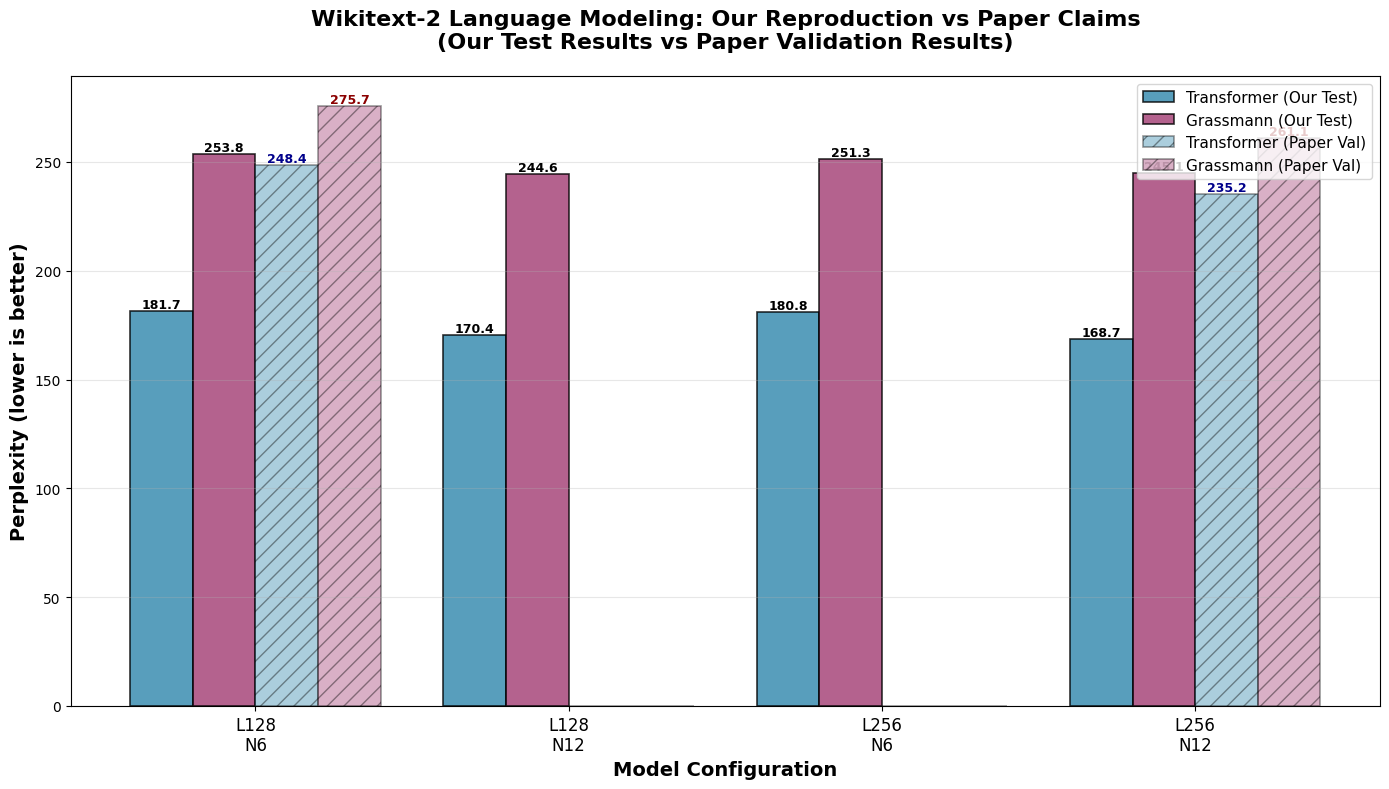

Write the Python code that produced this figure. (Note: this script raises an exception after producing the figure.)
#!/usr/bin/env python3
"""
Visualize evaluation results for Wikitext-2 and SNLI tasks.
Creates bar graphs comparing Grassmann and Transformer models.
"""

import matplotlib.pyplot as plt
import numpy as np
from pathlib import Path

# Set style
plt.style.use('default')
colors_transformer = '#2E86AB'
colors_grassmann = '#A23B72'

def create_wikitext_comparison():
    """Create bar graph comparing Wikitext-2 perplexity across configurations."""
    
    # Our reproduction results (TEST SET) - from outputs/2026-01-10_23-46-12
    configs = ['L128\nN6', 'L128\nN12', 'L256\nN6', 'L256\nN12']
    
    transformer_ppl_ours = [181.66, 170.43, 180.85, 168.68]
    grassmann_ppl_ours = [253.76, 244.61, 251.32, 245.10]
    
    # Paper's reported results (VALIDATION SET)
    # Table 1: L128 N6 - Transformer: 248.4, Grassmann: 275.7
    # Table 2: L256 N12 - Transformer: 235.2, Grassmann: 261.1
    transformer_ppl_paper = [248.4, None, None, 235.2]
    grassmann_ppl_paper = [275.7, None, None, 261.1]
    
    x = np.arange(len(configs))
    width = 0.2
    
    fig, ax = plt.subplots(figsize=(14, 8))
    
    # Our results
    bars1 = ax.bar(x - width*1.5, transformer_ppl_ours, width, label='Transformer (Our Test)',
                   color=colors_transformer, alpha=0.8, edgecolor='black', linewidth=1.2)
    bars2 = ax.bar(x - width/2, grassmann_ppl_ours, width, label='Grassmann (Our Test)',
                   color=colors_grassmann, alpha=0.8, edgecolor='black', linewidth=1.2)
    
    # Paper's results (where available)
    bars3 = ax.bar(x + width/2, [v if v else 0 for v in transformer_ppl_paper], width, 
                   label='Transformer (Paper Val)',
                   color=colors_transformer, alpha=0.4, edgecolor='black', linewidth=1.2, hatch='//')
    bars4 = ax.bar(x + width*1.5, [v if v else 0 for v in grassmann_ppl_paper], width, 
                   label='Grassmann (Paper Val)',
                   color=colors_grassmann, alpha=0.4, edgecolor='black', linewidth=1.2, hatch='//')
    
    # Add value labels on bars
    for bars in [bars1, bars2]:
        for bar in bars:
            height = bar.get_height()
            if height > 0:
                ax.text(bar.get_x() + bar.get_width()/2., height,
                       f'{height:.1f}',
                       ha='center', va='bottom', fontsize=9, fontweight='bold')
    
    # Add paper values where available
    for i, (bar, val) in enumerate(zip(bars3, transformer_ppl_paper)):
        if val:
            ax.text(bar.get_x() + bar.get_width()/2., val,
                   f'{val:.1f}',
                   ha='center', va='bottom', fontsize=9, fontweight='bold', color='darkblue')
    
    for i, (bar, val) in enumerate(zip(bars4, grassmann_ppl_paper)):
        if val:
            ax.text(bar.get_x() + bar.get_width()/2., val,
                   f'{val:.1f}',
                   ha='center', va='bottom', fontsize=9, fontweight='bold', color='darkred')
    
    # Styling
    ax.set_xlabel('Model Configuration', fontsize=14, fontweight='bold')
    ax.set_ylabel('Perplexity (lower is better)', fontsize=14, fontweight='bold')
    ax.set_title('Wikitext-2 Language Modeling: Our Reproduction vs Paper Claims\n(Our Test Results vs Paper Validation Results)', 
                 fontsize=16, fontweight='bold', pad=20)
    ax.set_xticks(x)
    ax.set_xticklabels(configs, fontsize=12)
    ax.legend(fontsize=11, loc='upper right')
    ax.grid(axis='y', alpha=0.3)
    
    plt.tight_layout()
    plt.savefig('images/wikitext_results.png', dpi=300, bbox_inches='tight')
    print("✅ Saved: images/wikitext_results.png")
    
    return fig


def create_snli_comparison():
    """Create bar graph showing SNLI classification accuracy - ours vs paper."""
    
    fig, (ax1, ax2) = plt.subplots(1, 2, figsize=(16, 7))
    
    # Our results - Per-class comparison (from outputs/2026-01-12_12-38-19)
    categories = ['Overall', 'Entailment', 'Neutral', 'Contradiction']
    grassmann_acc = [67.87, 76.54, 62.13, 64.57]
    transformer_acc = [67.94, 69.00, 67.60, 67.16]
    
    x = np.arange(len(categories))
    width = 0.35
    
    bars1 = ax1.bar(x - width/2, transformer_acc, width, label='Transformer (Our Test)',
                    color=colors_transformer, alpha=0.8, edgecolor='black', linewidth=1.5)
    bars2 = ax1.bar(x + width/2, grassmann_acc, width, label='Grassmann (Our Test)',
                    color=colors_grassmann, alpha=0.8, edgecolor='black', linewidth=1.5)
    
    # Add value labels
    for bars in [bars1, bars2]:
        for bar in bars:
            height = bar.get_height()
            ax1.text(bar.get_x() + bar.get_width()/2., height,
                    f'{height:.1f}%',
                    ha='center', va='bottom', fontsize=10, fontweight='bold')
    
    # Styling
    ax1.set_xticks(x)
    ax1.set_xticklabels(categories, fontsize=11)
    ax1.set_ylabel('Accuracy (%)', fontsize=13, fontweight='bold')
    ax1.set_title('Our Results: SNLI Classification (Test Set)\nSimilar Performance (Transformer +0.07%)', 
                  fontsize=13, fontweight='bold', pad=15)
    ax1.set_ylim([0, 80])
    ax1.grid(axis='y', alpha=0.3)
    ax1.legend(fontsize=11)
    
    # Paper's results - Overall accuracy comparison
    models_paper = ['Transformer\nHead\n(Paper Test)', 'Grassmann\nHead\n(Paper Test)',
                    'Transformer\n(Our Test)', 'Grassmann\n(Our Test)']
    accuracies_paper = [85.11, 85.38, 67.94, 67.87]
    colors_paper = [colors_transformer, colors_grassmann, 
                    colors_transformer, colors_grassmann]
    
    bars3 = ax2.bar(range(len(models_paper)), accuracies_paper, color=colors_paper,
                    alpha=0.8, edgecolor='black', linewidth=1.5)
    
    # Add hatching for paper results
    bars3[0].set_hatch('//')
    bars3[0].set_alpha(0.4)
    bars3[1].set_hatch('//')
    bars3[1].set_alpha(0.4)
    
    for i, bar in enumerate(bars3):
        height = bar.get_height()
        ax2.text(i, height,
                f'{height:.2f}%',
                ha='center', va='bottom', fontsize=10, fontweight='bold')
    
    ax2.set_xticks(range(len(models_paper)))
    ax2.set_xticklabels(models_paper, fontsize=10)
    ax2.set_ylabel('Overall Accuracy (%)', fontsize=13, fontweight='bold')
    ax2.set_title('Paper vs Our Results: SNLI Overall Accuracy\n(Paper uses DistilBERT backbone, ours from scratch)', 
                  fontsize=13, fontweight='bold', pad=15)
    ax2.set_ylim([0, 95])
    ax2.grid(axis='y', alpha=0.3)
    
    # Add gap annotations
    ax2.plot([0, 1], [85.11, 85.38], 'g--', linewidth=2, alpha=0.5, label='Paper Gap: +0.27%')
    ax2.plot([2, 3], [67.94, 67.87], 'b--', linewidth=2, alpha=0.5, label='Our Gap: -0.07%')
    ax2.legend(fontsize=10)
    
    plt.tight_layout()
    plt.savefig('images/snli_results.png', dpi=300, bbox_inches='tight')
    print("✅ Saved: images/snli_results.png")
    
    return fig


def create_parameter_comparison():
    """Create comparison showing performance analysis."""
    
    fig, ax = plt.subplots(1, 1, figsize=(14, 7))
    
    # Comparative bar chart - Best models only
    models = ['Transformer\nL256 N12\n(Our Test)', 'Grassmann\nL256 N12\n(Our Test)', 
              'Transformer\nL128 N6\n(Paper Val)', 'Grassmann\nL128 N6\n(Paper Val)',
              'Transformer\nL256 N12\n(Paper Val)', 'Grassmann\nL256 N12\n(Paper Val)']
    values = [168.68, 245.10, 248.4, 275.7, 235.2, 261.1]
    colors_bars = [colors_transformer, colors_grassmann, 
                   colors_transformer, colors_grassmann,
                   colors_transformer, colors_grassmann]
    alphas = [0.9, 0.9, 0.4, 0.4, 0.4, 0.4]
    
    bars = ax.bar(range(len(models)), values, color=colors_bars, 
                  edgecolor='black', linewidth=1.5)
    
    # Set individual alpha and hatching
    for i, bar in enumerate(bars):
        bar.set_alpha(alphas[i])
        if i >= 2:  # Paper results
            bar.set_hatch('//')
    
    for i, bar in enumerate(bars):
        height = bar.get_height()
        ax.text(i, height,
                f'{height:.1f}',
                ha='center', va='bottom', fontsize=11, fontweight='bold')
    
    ax.set_xticks(range(len(models)))
    ax.set_xticklabels(models, fontsize=10)
    ax.set_ylabel('Perplexity', fontsize=13, fontweight='bold')
    ax.set_title('Best Model Comparison: Our Reproduction vs Paper', fontsize=15, fontweight='bold')
    ax.grid(axis='y', alpha=0.3)
    
    # Add gap lines
    ax.plot([0, 1], [168.68, 245.10], 'r--', linewidth=2, alpha=0.5, label='Our Gap: 45.3%')
    ax.plot([2, 3], [248.4, 275.7], 'orange', linestyle='--', linewidth=2, alpha=0.5, label='Paper Gap: 11.0%')
    ax.plot([4, 5], [235.2, 261.1], 'orange', linestyle='--', linewidth=2, alpha=0.5)
    ax.legend(fontsize=11)
    
    plt.tight_layout()
    plt.savefig('images/parameter_comparison.png', dpi=300, bbox_inches='tight')
    print("✅ Saved: images/parameter_comparison.png")
    
    return fig


def create_combined_dashboard():
    """Create a comprehensive dashboard with all results."""
    
    fig = plt.figure(figsize=(18, 10))
    gs = fig.add_gridspec(2, 2, hspace=0.3, wspace=0.3)
    
    # 1. Wikitext-2 Perplexity Comparison (Larger, top spanning)
    ax1 = fig.add_subplot(gs[0, :])
    
    # Our reproduction results (TEST SET)
    configs = ['L128 N6', 'L128 N12', 'L256 N6', 'L256 N12']
    transformer_ppl_ours = [181.66, 170.43, 180.85, 168.68]
    grassmann_ppl_ours = [253.76, 244.61, 251.32, 245.10]
    
    # Paper's reported results (VALIDATION SET)
    transformer_ppl_paper = [248.4, None, None, 235.2]
    grassmann_ppl_paper = [275.7, None, None, 261.1]
    
    x = np.arange(len(configs))
    width = 0.2
    
    # Our results
    ax1.bar(x - width*1.5, transformer_ppl_ours, width, label='Transformer (Our Test)',
            color=colors_transformer, alpha=0.8, edgecolor='black', linewidth=1.2)
    ax1.bar(x - width/2, grassmann_ppl_ours, width, label='Grassmann (Our Test)',
            color=colors_grassmann, alpha=0.8, edgecolor='black', linewidth=1.2)
    
    # Paper's results (where available)
    bars3 = ax1.bar(x + width/2, [v if v else 0 for v in transformer_ppl_paper], width, 
                    label='Transformer (Paper Val)',
                    color=colors_transformer, alpha=0.4, edgecolor='black', linewidth=1.2, hatch='//')
    bars4 = ax1.bar(x + width*1.5, [v if v else 0 for v in grassmann_ppl_paper], width, 
                    label='Grassmann (Paper Val)',
                    color=colors_grassmann, alpha=0.4, edgecolor='black', linewidth=1.2, hatch='//')
    
    ax1.set_xticks(x)
    ax1.set_xticklabels(configs)
    ax1.set_ylabel('Perplexity (lower is better)', fontweight='bold', fontsize=12)
    ax1.set_title('Wikitext-2: Our Test Results vs Paper Validation Results', fontsize=14, fontweight='bold')
    ax1.legend(fontsize=10, loc='upper right')
    ax1.grid(axis='y', alpha=0.3)
    
    # 2. SNLI Accuracy by Class
    ax2 = fig.add_subplot(gs[1, 0])
    categories = ['Overall', 'Entailment', 'Neutral', 'Contradiction']
    grassmann_acc = [67.87, 76.54, 62.13, 64.57]
    transformer_acc = [67.94, 69.00, 67.60, 67.16]
    
    x_snli = np.arange(len(categories))
    width_snli = 0.35
    
    ax2.bar(x_snli - width_snli/2, transformer_acc, width_snli, label='Transformer',
            color=colors_transformer, alpha=0.8, edgecolor='black')
    ax2.bar(x_snli + width_snli/2, grassmann_acc, width_snli, label='Grassmann',
            color=colors_grassmann, alpha=0.8, edgecolor='black')
    
    ax2.set_xticks(x_snli)
    ax2.set_xticklabels(categories, fontsize=10)
    ax2.set_ylabel('Accuracy (%)', fontweight='bold')
    ax2.set_title('SNLI: Our Results (Similar Performance)', fontsize=13, fontweight='bold')
    ax2.grid(axis='y', alpha=0.3)
    ax2.set_ylim([0, 80])
    ax2.legend(fontsize=10)
    
    # 3. Performance Gap Analysis
    ax3 = fig.add_subplot(gs[1, 1])
    gap_configs = ['L128 N6\n(Ours)', 'L256 N12\n(Ours)', 'L128 N6\n(Paper)', 'L256 N12\n(Paper)']
    gaps = [31.2, 43.5, 11.0, 11.0]
    gap_colors = ['#DC143C', '#DC143C', 'orange', 'orange']
    bars = ax3.bar(gap_configs, gaps, color=gap_colors, alpha=0.7, edgecolor='black')
    bars[2].set_hatch('//')
    bars[3].set_hatch('//')
    
    for bar in bars:
        height = bar.get_height()
        ax3.text(bar.get_x() + bar.get_width()/2., height,
                f'{height:.1f}%',
                ha='center', va='bottom', fontsize=10, fontweight='bold')
    
    ax3.set_ylabel('Performance Gap (%)', fontweight='bold')
    ax3.set_title('Grassmann vs Transformer Gap', fontsize=13, fontweight='bold')
    ax3.grid(axis='y', alpha=0.3)
    ax3.set_ylim([0, 50])
    
    fig.suptitle('Grassmann Flows: Complete Evaluation Results', 
                 fontsize=18, fontweight='bold', y=0.98)
    
    plt.savefig('images/complete_dashboard.png', dpi=300, bbox_inches='tight')
    print("✅ Saved: images/complete_dashboard.png")
    
    return fig


if __name__ == '__main__':
    print("Generating visualizations...")
    print()
    
    # Create individual plots
    create_wikitext_comparison()
    create_snli_comparison()
    
    print()
    print("=" * 60)
    print("All visualizations created successfully!")
    print("=" * 60)
    print()
    print("Generated files:")
    print("  • images/wikitext_results.png - Wikitext-2 bar chart (with paper comparison)")
    print("  • images/snli_results.png - SNLI accuracy breakdown (with paper comparison)")
    print()
    print("To view: open images/<filename>.png")
